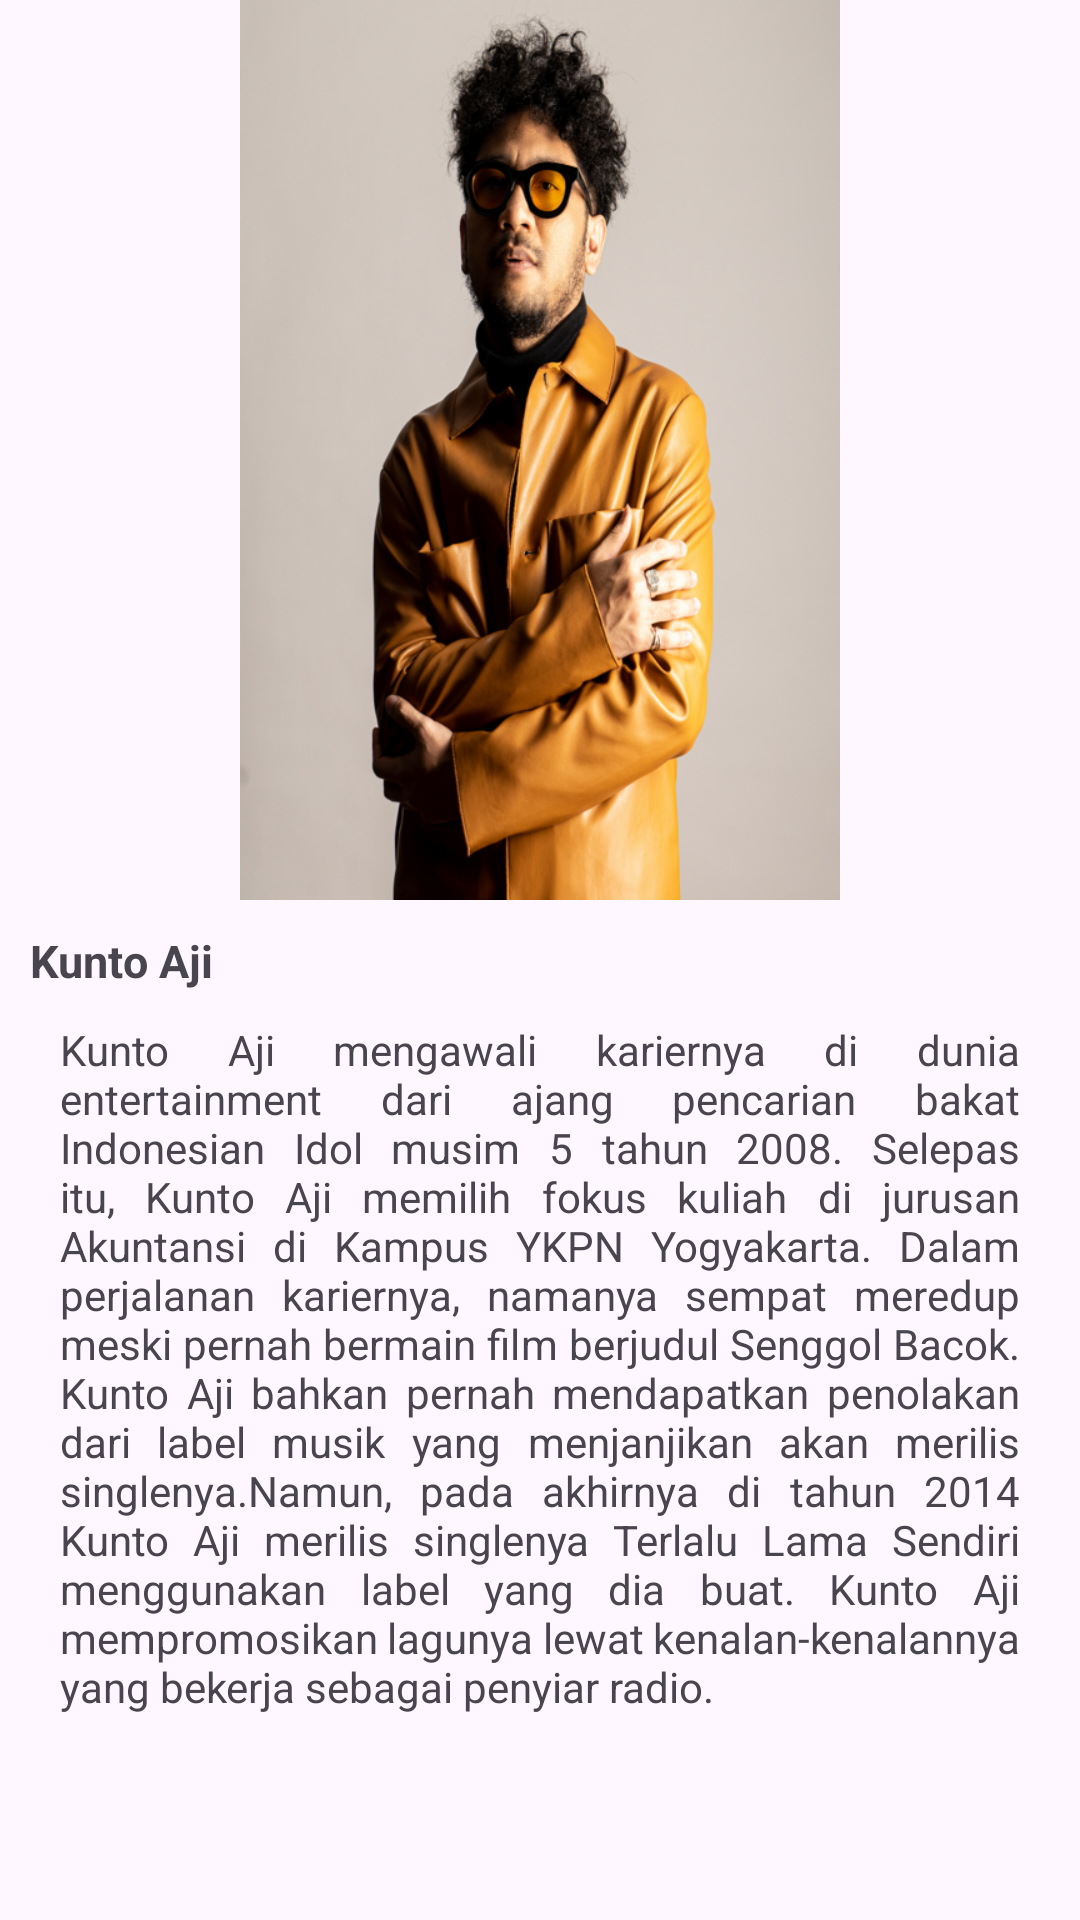

The Android layout XML behind this screen, and the referenced resources:
<!-- AndroidManifest.xml: application theme Theme.AppPenyanyi -->
<!-- res/layout/activity_kunto.xml -->
<?xml version="1.0" encoding="utf-8"?>
<androidx.constraintlayout.widget.ConstraintLayout xmlns:android="http://schemas.android.com/apk/res/android"
    xmlns:app="http://schemas.android.com/apk/res-auto"
    xmlns:tools="http://schemas.android.com/tools"
    android:id="@+id/main"
    android:layout_width="match_parent"
    android:layout_height="match_parent"
    tools:context=".Kunto">

    <ScrollView
        android:layout_width="match_parent"
        android:layout_height="match_parent">

        <LinearLayout
            android:layout_width="match_parent"
            android:layout_height="wrap_content"
            android:orientation="vertical">

    <ImageView
        android:id="@+id/imageView7"
        android:layout_width="match_parent"
        android:layout_height="300dp"
        app:layout_constraintEnd_toEndOf="parent"
        app:layout_constraintHorizontal_bias="1.0"
        app:layout_constraintStart_toStartOf="parent"
        app:srcCompat="@drawable/kunto_aji"
        tools:layout_editor_absoluteY="82dp" />

    <TextView
        android:id="@+id/textView2"
        android:layout_width="wrap_content"
        android:layout_height="wrap_content"
        android:padding="10dp"
        android:text="Kunto Aji"
        android:textSize="15sp"
        android:textStyle="bold"
        app:layout_constraintEnd_toEndOf="parent"
        app:layout_constraintHorizontal_bias="0.5"
        app:layout_constraintStart_toStartOf="parent"
        app:layout_constraintTop_toBottomOf="@+id/imageView7" />

    <TextView
        android:id="@+id/textView3"
        android:layout_width="match_parent"
        android:layout_height="wrap_content"
        android:text="Kunto Aji mengawali kariernya di dunia entertainment dari ajang pencarian bakat Indonesian Idol musim 5 tahun 2008. Selepas itu, Kunto Aji memilih fokus kuliah di jurusan Akuntansi di Kampus YKPN Yogyakarta. Dalam perjalanan kariernya, namanya sempat meredup meski pernah bermain film berjudul Senggol Bacok. Kunto Aji bahkan pernah mendapatkan penolakan dari label musik yang menjanjikan akan merilis singlenya.Namun, pada akhirnya di tahun 2014 Kunto Aji merilis singlenya Terlalu Lama Sendiri menggunakan label yang dia buat. Kunto Aji mempromosikan lagunya lewat kenalan-kenalannya yang bekerja sebagai penyiar radio."
        android:justificationMode="inter_word"
        android:paddingHorizontal="20dp"
        app:layout_constraintEnd_toEndOf="parent"
        app:layout_constraintHorizontal_bias="0.5"
        app:layout_constraintStart_toStartOf="parent"
        app:layout_constraintTop_toBottomOf="@+id/textView2" />
        </LinearLayout>
    </ScrollView>

</androidx.constraintlayout.widget.ConstraintLayout>
<!-- resources referenced by this layout -->
<resources>
  <!-- drawable kunto_aji: png bitmap (drawable, 398506 bytes) -->
  <style name="Theme.AppPenyanyi" parent="Base.Theme.AppPenyanyi" />
  <style name="Base.Theme.AppPenyanyi" parent="Theme.Material3.DayNight">
          
          
      </style>
</resources>
